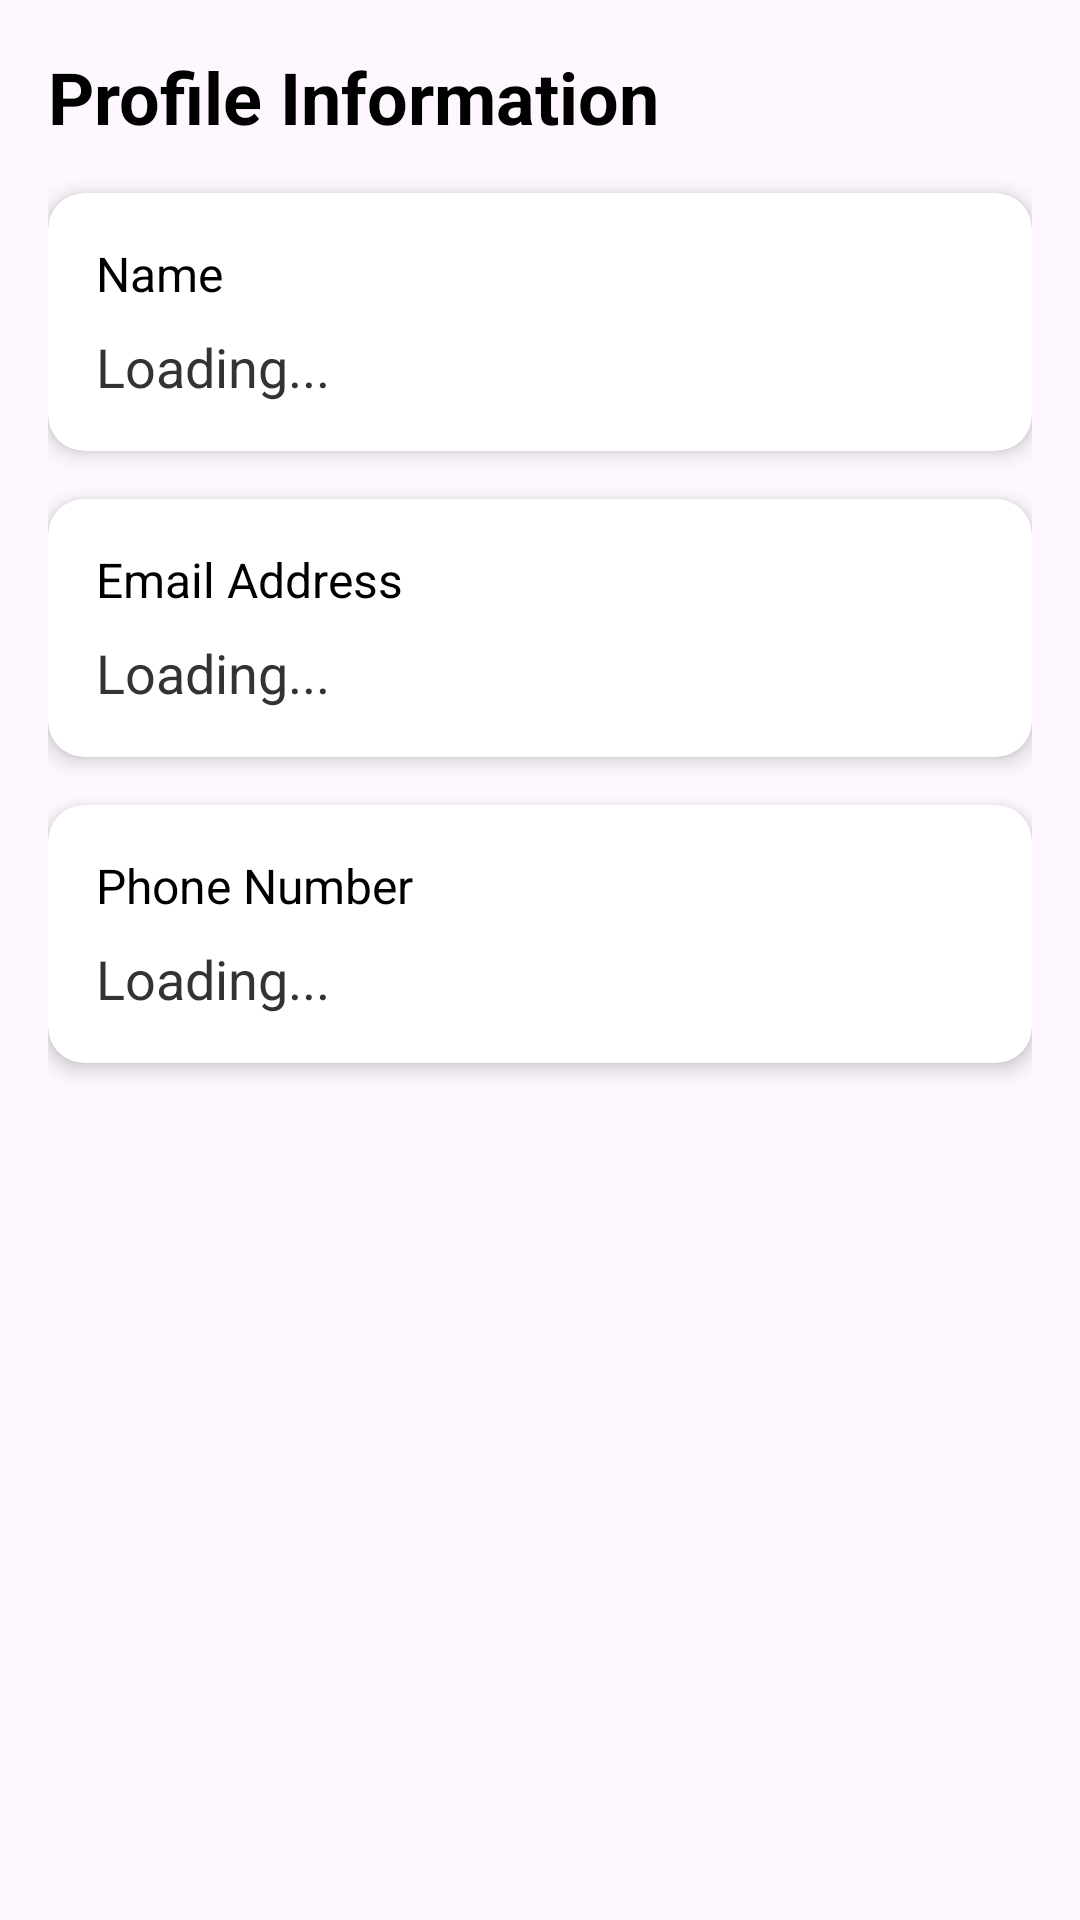

Write the Android layout XML for this screen, with the resource values it uses.
<!-- AndroidManifest.xml: application theme Theme.EShopper -->
<!-- res/layout/fragment_profile.xml -->
<?xml version="1.0" encoding="utf-8"?>
<ScrollView xmlns:android="http://schemas.android.com/apk/res/android"
    android:layout_width="match_parent"
    android:layout_height="match_parent"
    xmlns:app="http://schemas.android.com/apk/res-auto"
    android:padding="16dp">

    <LinearLayout
        android:layout_width="match_parent"
        android:layout_height="wrap_content"
        android:orientation="vertical">

        <TextView
            android:layout_width="match_parent"
            android:layout_height="wrap_content"
            android:text="Profile Information"
            android:textSize="24sp"
            android:textStyle="bold"
            android:layout_marginBottom="16dp"
            android:textColor="#000" />

        
        <androidx.cardview.widget.CardView
            android:layout_width="match_parent"
            android:layout_height="wrap_content"
            android:layout_marginBottom="16dp"
            app:cardCornerRadius="12dp"
            app:cardElevation="4dp">

            <RelativeLayout
                android:layout_width="match_parent"
                android:layout_height="wrap_content"
                android:padding="16dp">

                <TextView
                    android:id="@+id/nameLabel"
                    android:layout_width="wrap_content"
                    android:layout_height="wrap_content"
                    android:text="Name"
                    android:textSize="16sp"
                    android:textColor="#000" />

                <TextView
                    android:id="@+id/nameText"
                    android:layout_width="wrap_content"
                    android:layout_height="wrap_content"
                    android:layout_below="@id/nameLabel"
                    android:layout_marginTop="8dp"
                    android:text="Loading..."
                    android:textSize="18sp"
                    android:textColor="#333" />

                <ImageView
                    android:id="@+id/editNameIcon"
                    android:layout_width="24dp"
                    android:layout_height="24dp"
                    android:layout_alignParentEnd="true"
                    android:layout_centerVertical="true"
                    android:src="@drawable/ic_edit"
                    android:contentDescription="Edit Name"
                    android:padding="4dp" />
            </RelativeLayout>
        </androidx.cardview.widget.CardView>

        
        <androidx.cardview.widget.CardView
            android:layout_width="match_parent"
            android:layout_height="wrap_content"
            android:layout_marginBottom="16dp"
            app:cardCornerRadius="12dp"
            app:cardElevation="4dp">

            <LinearLayout
                android:layout_width="match_parent"
                android:layout_height="wrap_content"
                android:orientation="vertical"
                android:padding="16dp">

                <TextView
                    android:layout_width="wrap_content"
                    android:layout_height="wrap_content"
                    android:text="Email Address"
                    android:textSize="16sp"
                    android:textColor="#000" />

                <TextView
                    android:id="@+id/emailText"
                    android:layout_width="wrap_content"
                    android:layout_height="wrap_content"
                    android:layout_marginTop="8dp"
                    android:text="Loading..."
                    android:textSize="18sp"
                    android:textColor="#333" />
            </LinearLayout>
        </androidx.cardview.widget.CardView>

        
        <androidx.cardview.widget.CardView
            android:layout_width="match_parent"
            android:layout_height="wrap_content"
            android:layout_marginBottom="16dp"
            app:cardCornerRadius="12dp"
            app:cardElevation="4dp">

            <RelativeLayout
                android:layout_width="match_parent"
                android:layout_height="wrap_content"
                android:padding="16dp">

                <TextView
                    android:id="@+id/phoneLabel"
                    android:layout_width="wrap_content"
                    android:layout_height="wrap_content"
                    android:text="Phone Number"
                    android:textSize="16sp"
                    android:textColor="#000" />

                <TextView
                    android:id="@+id/phoneText"
                    android:layout_width="wrap_content"
                    android:layout_height="wrap_content"
                    android:layout_below="@id/phoneLabel"
                    android:layout_marginTop="8dp"
                    android:text="Loading..."
                    android:textSize="18sp"
                    android:textColor="#333" />

                <ImageView
                    android:id="@+id/editPhoneIcon"
                    android:layout_width="24dp"
                    android:layout_height="24dp"
                    android:layout_alignParentEnd="true"
                    android:layout_centerVertical="true"
                    android:src="@drawable/ic_edit"
                    android:contentDescription="Edit Phone"
                    android:padding="4dp" />
            </RelativeLayout>
        </androidx.cardview.widget.CardView>

    </LinearLayout>
</ScrollView>
<!-- resources referenced by this layout -->
<resources>
  <style name="Theme.EShopper" parent="Base.Theme.EShopper" />
  <style name="Base.Theme.EShopper" parent="Theme.Material3.DayNight.NoActionBar">
          
          
      </style>
</resources>
